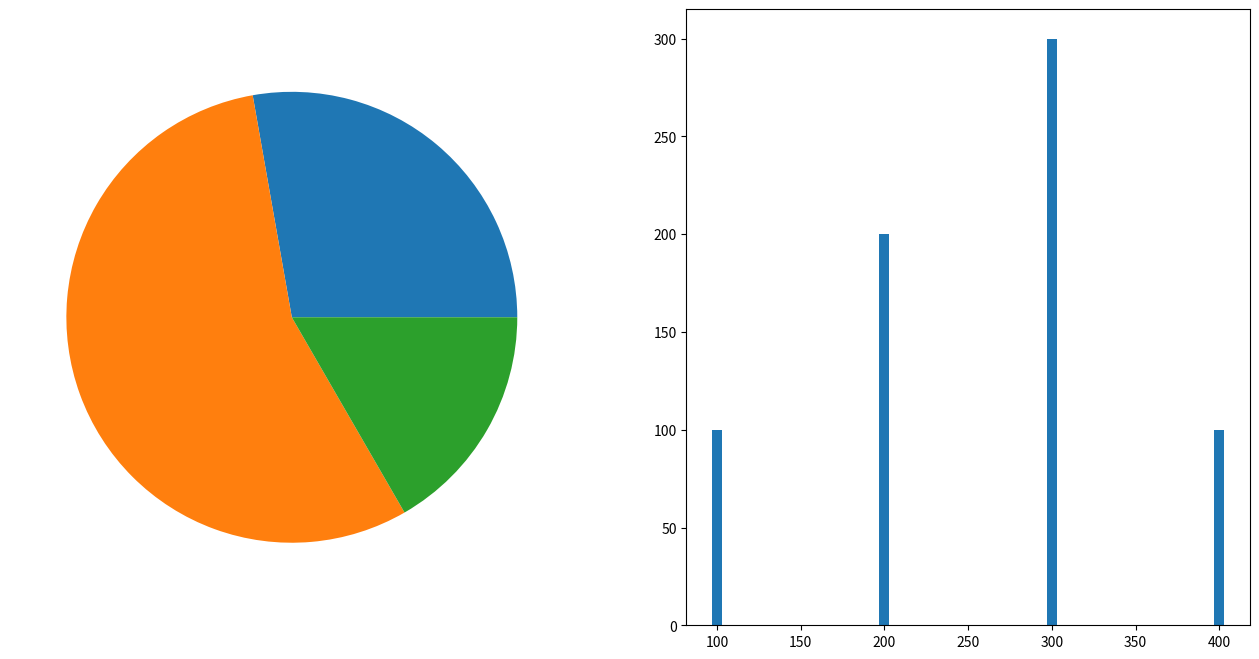

Python code for this plot:
'''
--------《Python从菜鸟到高手》源代码------------

欧瑞科技版权所有
[redacted]
[redacted]
或关注“极客起源”订阅号或“欧瑞科技”服务号或扫码关注订阅号和服务号，二维码在源代码根目录
如果QQ群已满，请访问https://geekori.com，在右侧查看最新的QQ群，同时可以扫码关注公众号

“欧瑞学院”是欧瑞科技旗下在线IT教育学院，包含大量IT前沿视频课程，
请访问http://geekori.com/edu或关注前面提到的订阅号和服务号，进入移动版的欧瑞学院

“极客题库”是欧瑞科技旗下在线题库，请扫描源代码根目录中的小程序码安装“极客题库”小程序

关于更多信息，请访问下面的页面
https://geekori.com/help/videocourse/readme.html



'''
import numpy as np
import matplotlib.pyplot as plt

fig,(ax1,ax2) = plt.subplots(1,2,figsize=(16,8))
ax1.pie([100,200,60])
ax2.bar([100,200,300,400],[100,200,300,100],width = 6)
plt.show()








